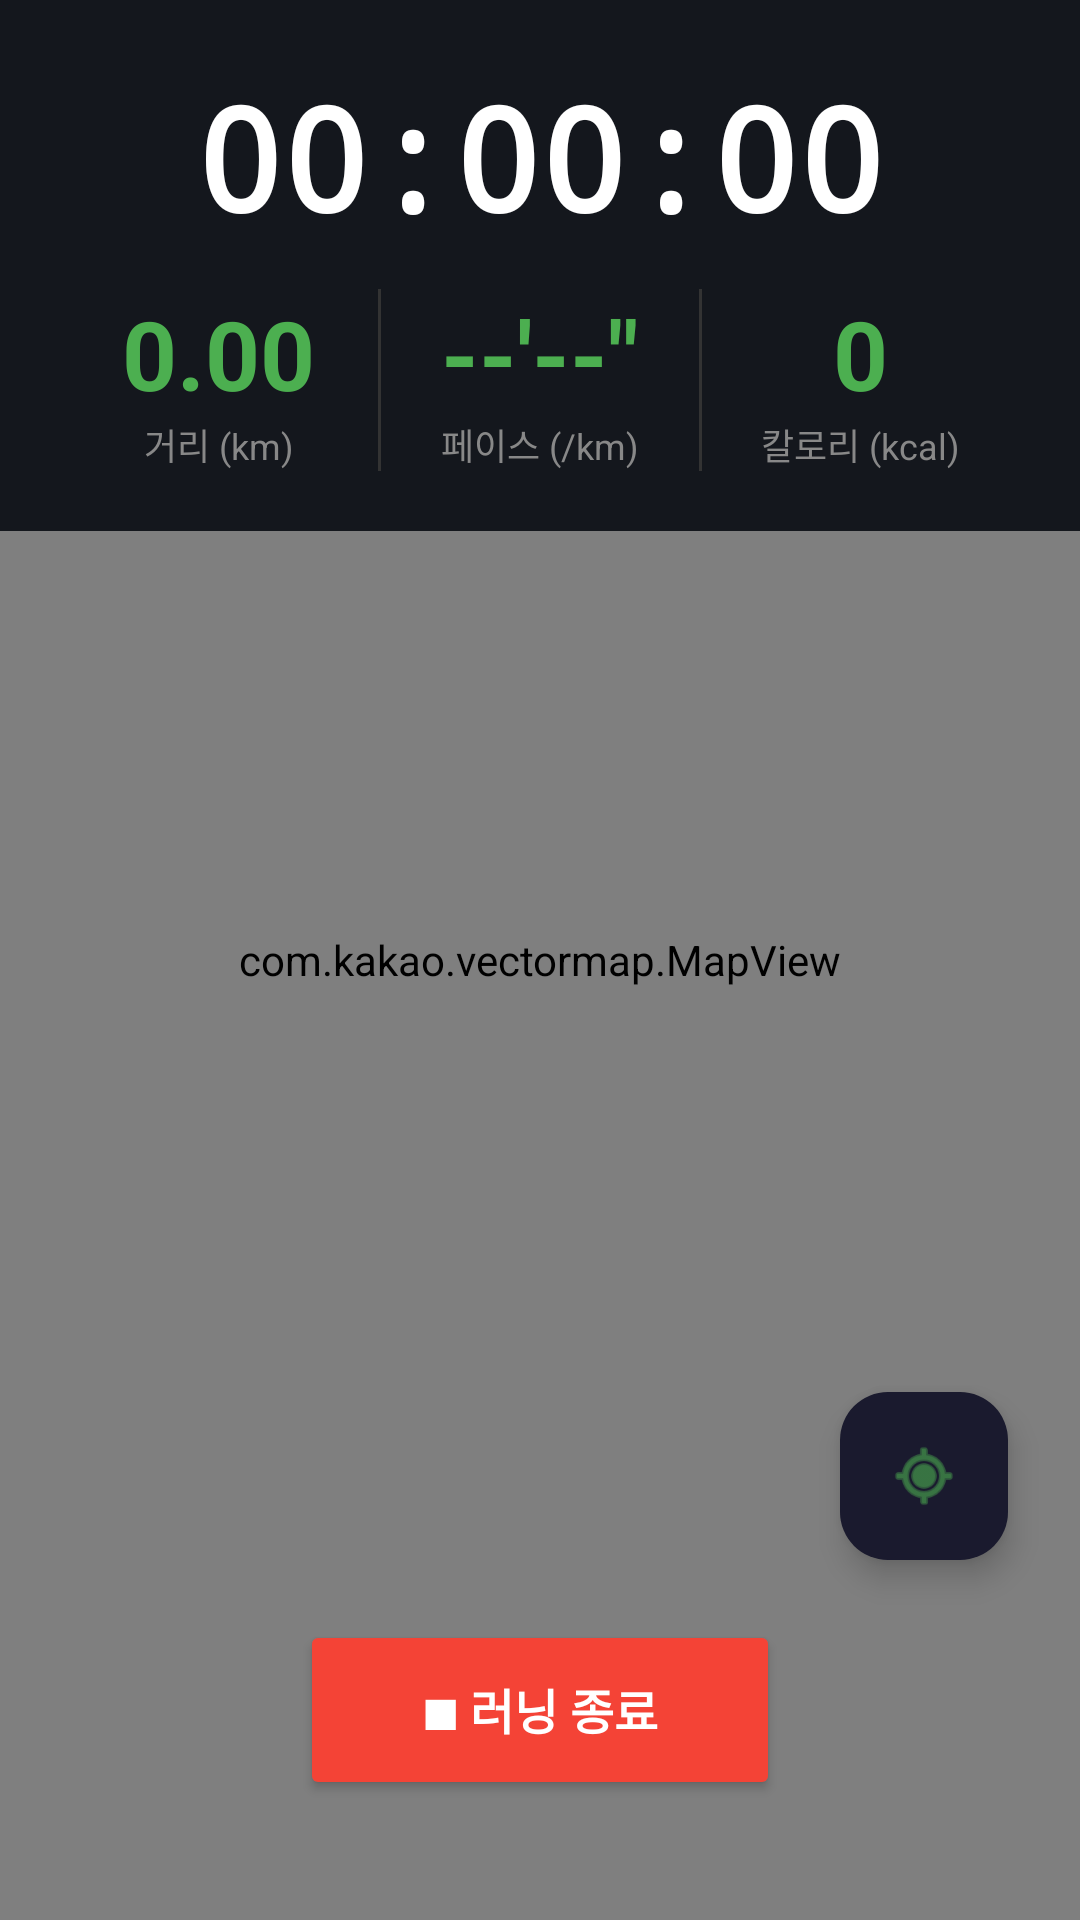

Android layout source for this screen:
<!-- AndroidManifest.xml: application theme Theme.HeRun -->
<!-- res/layout/activity_running.xml -->
<?xml version="1.0" encoding="utf-8"?>
<FrameLayout
    xmlns:android="http://schemas.android.com/apk/res/android"
    android:layout_width="match_parent"
    android:layout_height="match_parent"
    android:background="#0D1117">

    
    <com.kakao.vectormap.MapView
        android:id="@+id/mapView"
        android:layout_width="match_parent"
        android:layout_height="match_parent"/>

    
    <LinearLayout
        android:layout_width="match_parent"
        android:layout_height="wrap_content"
        android:orientation="vertical"
        android:background="#EE0D1117"
        android:padding="20dp"
        android:gravity="center">

        
        <TextView
            android:id="@+id/tvTime"
            android:layout_width="wrap_content"
            android:layout_height="wrap_content"
            android:text="00:00:00"
            android:textSize="48sp"
            android:textStyle="bold"
            android:textColor="#FFFFFF"
            android:fontFamily="monospace"/>

        
        <LinearLayout
            android:layout_width="match_parent"
            android:layout_height="wrap_content"
            android:orientation="horizontal"
            android:layout_marginTop="12dp">

            <LinearLayout
                android:layout_width="0dp"
                android:layout_height="wrap_content"
                android:layout_weight="1"
                android:orientation="vertical"
                android:gravity="center">

                <TextView
                    android:id="@+id/tvDistance"
                    android:layout_width="wrap_content"
                    android:layout_height="wrap_content"
                    android:text="0.00"
                    android:textSize="32sp"
                    android:textStyle="bold"
                    android:textColor="#4CAF50"/>

                <TextView
                    android:layout_width="wrap_content"
                    android:layout_height="wrap_content"
                    android:text="거리 (km)"
                    android:textSize="12sp"
                    android:textColor="#888888"/>
            </LinearLayout>

            <View
                android:layout_width="1dp"
                android:layout_height="match_parent"
                android:background="#333333"/>

            <LinearLayout
                android:layout_width="0dp"
                android:layout_height="wrap_content"
                android:layout_weight="1"
                android:orientation="vertical"
                android:gravity="center">

                <TextView
                    android:id="@+id/tvPace"
                    android:layout_width="wrap_content"
                    android:layout_height="wrap_content"
                    android:text="--&apos;--&quot;"
                    android:textSize="32sp"
                    android:textStyle="bold"
                    android:textColor="#4CAF50"/>

                <TextView
                    android:layout_width="wrap_content"
                    android:layout_height="wrap_content"
                    android:text="페이스 (/km)"
                    android:textSize="12sp"
                    android:textColor="#888888"/>
            </LinearLayout>

            <View
                android:layout_width="1dp"
                android:layout_height="match_parent"
                android:background="#333333"/>

            <LinearLayout
                android:layout_width="0dp"
                android:layout_height="wrap_content"
                android:layout_weight="1"
                android:orientation="vertical"
                android:gravity="center">

                <TextView
                    android:id="@+id/tvCalories"
                    android:layout_width="wrap_content"
                    android:layout_height="wrap_content"
                    android:text="0"
                    android:textSize="32sp"
                    android:textStyle="bold"
                    android:textColor="#4CAF50"/>

                <TextView
                    android:layout_width="wrap_content"
                    android:layout_height="wrap_content"
                    android:text="칼로리 (kcal)"
                    android:textSize="12sp"
                    android:textColor="#888888"/>
            </LinearLayout>
        </LinearLayout>
    </LinearLayout>

    
    <com.google.android.material.floatingactionbutton.FloatingActionButton
        android:id="@+id/fabMyLocation"
        android:layout_width="wrap_content"
        android:layout_height="wrap_content"
        android:layout_gravity="bottom|end"
        android:layout_marginEnd="24dp"
        android:layout_marginBottom="120dp"
        android:src="@android:drawable/ic_menu_mylocation"
        android:contentDescription="내 위치"
        app:backgroundTint="#1A1A2E"
        app:tint="#4CAF50"
        app:fabSize="mini"
        xmlns:app="http://schemas.android.com/apk/res-auto"/>

    
    <Button
        android:id="@+id/btnStopRun"
        android:layout_width="160dp"
        android:layout_height="60dp"
        android:layout_gravity="bottom|center_horizontal"
        android:layout_marginBottom="40dp"
        android:text="■ 러닝 종료"
        android:textSize="16sp"
        android:textStyle="bold"
        android:textColor="#FFFFFF"
        android:backgroundTint="#F44336"/>

</FrameLayout>
<!-- resources referenced by this layout -->
<resources>
  <style name="Theme.HeRun" parent="Base.Theme.HeRun" />
  <style name="Base.Theme.HeRun" parent="Theme.Material3.DayNight.NoActionBar">
          
          
      </style>
</resources>
